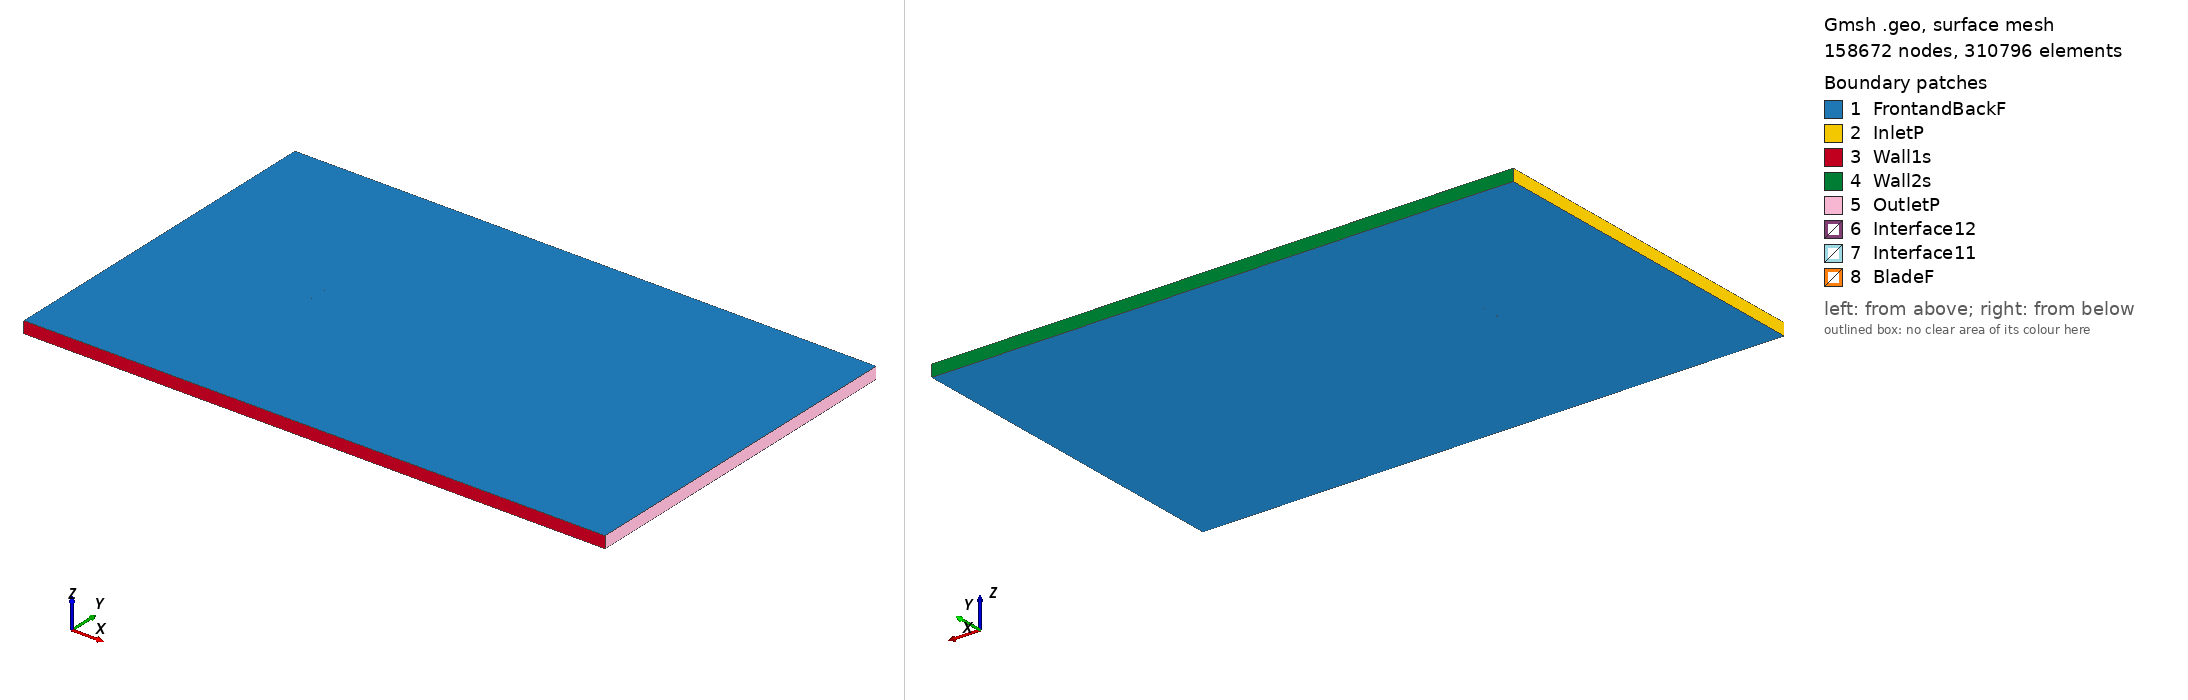

Gmsh geometry script, surface-meshed: 158672 nodes, 310796 surface elements. Boundary patches (legend numbers): 1 FrontandBackF, 2 InletP, 3 Wall1s, 4 Wall2s, 5 OutletP, 6 Interface12, 7 Interface11, 8 BladeF. Left view from above one corner, right view from below the opposite corner. Legend entries are the model's physical surfaces. The drawing asked Gmsh for element sizes between 1% and 20% of the model's largest extent; the script's own settings can give other sizes.

=== eh2010_tsr_-3.8727_aoa_8.6013.geo (drawn) ===
SetFactory("OpenCASCADE");

Point(1) = {0.074269, 0.722141, 0, 1.0};
Point(2) = {0.073455, 0.722344, 0, 1.0};
Point(3) = {0.070978, 0.722967, 0, 1.0};
Point(4) = {0.068244, 0.723663, 0, 1.0};
Point(5) = {0.065265, 0.724432, 0, 1.0};
Point(6) = {0.062052, 0.725274, 0, 1.0};
Point(7) = {0.058618, 0.726183, 0, 1.0};
Point(8) = {0.054976, 0.727158, 0, 1.0};
Point(9) = {0.051142, 0.728195, 0, 1.0};
Point(10) = {0.047130, 0.729290, 0, 1.0};
Point(11) = {0.042956, 0.730438, 0, 1.0};
Point(12) = {0.038636, 0.731633, 0, 1.0};
Point(13) = {0.034188, 0.732870, 0, 1.0};
Point(14) = {0.029627, 0.734140, 0, 1.0};
Point(15) = {0.024973, 0.735435, 0, 1.0};
Point(16) = {0.020241, 0.736745, 0, 1.0};
Point(17) = {0.015452, 0.738061, 0, 1.0};
Point(18) = {0.010621, 0.739371, 0, 1.0};
Point(19) = {0.005768, 0.740662, 0, 1.0};
Point(20) = {0.000909, 0.741920, 0, 1.0};
Point(21) = {-0.003936, 0.743132, 0, 1.0};
Point(22) = {-0.008751, 0.744284, 0, 1.0};
Point(23) = {-0.013517, 0.745363, 0, 1.0};
Point(24) = {-0.018217, 0.746354, 0, 1.0};
Point(25) = {-0.022835, 0.747246, 0, 1.0};
Point(26) = {-0.027353, 0.748026, 0, 1.0};
Point(27) = {-0.031753, 0.748686, 0, 1.0};
Point(28) = {-0.036020, 0.749218, 0, 1.0};
Point(29) = {-0.040138, 0.749615, 0, 1.0};
Point(30) = {-0.044090, 0.749875, 0, 1.0};
Point(31) = {-0.047860, 0.750000, 0, 1.0};
Point(32) = {-0.051433, 0.749991, 0, 1.0};
Point(33) = {-0.054794, 0.749855, 0, 1.0};
Point(34) = {-0.057928, 0.749599, 0, 1.0};
Point(35) = {-0.060823, 0.749235, 0, 1.0};
Point(36) = {-0.063464, 0.748773, 0, 1.0};
Point(37) = {-0.065839, 0.748230, 0, 1.0};
Point(38) = {-0.067937, 0.747623, 0, 1.0};
Point(39) = {-0.069747, 0.746966, 0, 1.0};
Point(40) = {-0.071260, 0.746281, 0, 1.0};
Point(41) = {-0.072463, 0.745609, 0, 1.0};
Point(42) = {-0.073353, 0.744949, 0, 1.0};
Point(43) = {-0.073920, 0.744346, 0, 1.0};
Point(44) = {-0.074156, 0.743831, 0, 1.0};
Point(45) = {-0.074074, 0.743328, 0, 1.0};
Point(46) = {-0.073685, 0.742758, 0, 1.0};
Point(47) = {-0.072987, 0.742146, 0, 1.0};
Point(48) = {-0.071979, 0.741527, 0, 1.0};
Point(49) = {-0.070666, 0.740887, 0, 1.0};
Point(50) = {-0.069052, 0.740250, 0, 1.0};
Point(51) = {-0.067141, 0.739620, 0, 1.0};
Point(52) = {-0.064943, 0.738993, 0, 1.0};
Point(53) = {-0.062467, 0.738365, 0, 1.0};
Point(54) = {-0.059723, 0.737735, 0, 1.0};
Point(55) = {-0.056724, 0.737096, 0, 1.0};
Point(56) = {-0.053482, 0.736446, 0, 1.0};
Point(57) = {-0.050011, 0.735780, 0, 1.0};
Point(58) = {-0.046325, 0.735096, 0, 1.0};
Point(59) = {-0.042440, 0.734394, 0, 1.0};
Point(60) = {-0.038372, 0.733673, 0, 1.0};
Point(61) = {-0.034136, 0.732935, 0, 1.0};
Point(62) = {-0.029749, 0.732183, 0, 1.0};
Point(63) = {-0.025229, 0.731420, 0, 1.0};
Point(64) = {-0.020592, 0.730652, 0, 1.0};
Point(65) = {-0.015858, 0.729885, 0, 1.0};
Point(66) = {-0.011044, 0.729124, 0, 1.0};
Point(67) = {-0.006168, 0.728376, 0, 1.0};
Point(68) = {-0.001249, 0.727648, 0, 1.0};
Point(69) = {0.003693, 0.726948, 0, 1.0};
Point(70) = {0.008641, 0.726279, 0, 1.0};
Point(71) = {0.013574, 0.725647, 0, 1.0};
Point(72) = {0.018473, 0.725056, 0, 1.0};
Point(73) = {0.023320, 0.724508, 0, 1.0};
Point(74) = {0.028094, 0.724004, 0, 1.0};
Point(75) = {0.032777, 0.723546, 0, 1.0};
Point(76) = {0.037350, 0.723131, 0, 1.0};
Point(77) = {0.041794, 0.722758, 0, 1.0};
Point(78) = {0.046091, 0.722424, 0, 1.0};
Point(79) = {0.050224, 0.722125, 0, 1.0};
Point(80) = {0.054175, 0.721858, 0, 1.0};
Point(81) = {0.057927, 0.721618, 0, 1.0};
Point(82) = {0.061466, 0.721403, 0, 1.0};
Point(83) = {0.064777, 0.721208, 0, 1.0};
Point(84) = {0.067846, 0.721029, 0, 1.0};
Point(85) = {0.070660, 0.720864, 0, 1.0};
Point(86) = {0.073208, 0.720714, 0, 1.0};
Point(87) = {0.074046, 0.720664, 0, 1.0};
Point(88) = {-0.074269, -0.722141, 0, 1.0};
Point(89) = {-0.073455, -0.722344, 0, 1.0};
Point(90) = {-0.070978, -0.722967, 0, 1.0};
Point(91) = {-0.068244, -0.723663, 0, 1.0};
Point(92) = {-0.065265, -0.724432, 0, 1.0};
Point(93) = {-0.062052, -0.725274, 0, 1.0};
Point(94) = {-0.058618, -0.726183, 0, 1.0};
Point(95) = {-0.054976, -0.727158, 0, 1.0};
Point(96) = {-0.051142, -0.728195, 0, 1.0};
Point(97) = {-0.047130, -0.729290, 0, 1.0};
Point(98) = {-0.042956, -0.730438, 0, 1.0};
Point(99) = {-0.038636, -0.731633, 0, 1.0};
Point(100) = {-0.034188, -0.732870, 0, 1.0};
Point(101) = {-0.029627, -0.734140, 0, 1.0};
Point(102) = {-0.024973, -0.735435, 0, 1.0};
Point(103) = {-0.020241, -0.736745, 0, 1.0};
Point(104) = {-0.015452, -0.738061, 0, 1.0};
Point(105) = {-0.010621, -0.739371, 0, 1.0};
Point(106) = {-0.005768, -0.740662, 0, 1.0};
Point(107) = {-0.000909, -0.741920, 0, 1.0};
Point(108) = {0.003936, -0.743132, 0, 1.0};
Point(109) = {0.008751, -0.744284, 0, 1.0};
Point(110) = {0.013517, -0.745363, 0, 1.0};
Point(111) = {0.018217, -0.746354, 0, 1.0};
Point(112) = {0.022835, -0.747246, 0, 1.0};
Point(113) = {0.027353, -0.748026, 0, 1.0};
Point(114) = {0.031753, -0.748686, 0, 1.0};
Point(115) = {0.036020, -0.749218, 0, 1.0};
Point(116) = {0.040138, -0.749615, 0, 1.0};
Point(117) = {0.044090, -0.749875, 0, 1.0};
Point(118) = {0.047860, -0.750000, 0, 1.0};
Point(119) = {0.051433, -0.749991, 0, 1.0};
Point(120) = {0.054794, -0.749855, 0, 1.0};
Point(121) = {0.057928, -0.749599, 0, 1.0};
Point(122) = {0.060823, -0.749235, 0, 1.0};
Point(123) = {0.063464, -0.748773, 0, 1.0};
Point(124) = {0.065839, -0.748230, 0, 1.0};
Point(125) = {0.067937, -0.747623, 0, 1.0};
Point(126) = {0.069747, -0.746966, 0, 1.0};
Point(127) = {0.071260, -0.746281, 0, 1.0};
Point(128) = {0.072463, -0.745609, 0, 1.0};
Point(129) = {0.073353, -0.744949, 0, 1.0};
Point(130) = {0.073920, -0.744346, 0, 1.0};
Point(131) = {0.074156, -0.743831, 0, 1.0};
Point(132) = {0.074074, -0.743328, 0, 1.0};
Point(133) = {0.073685, -0.742758, 0, 1.0};
Point(134) = {0.072987, -0.742146, 0, 1.0};
Point(135) = {0.071979, -0.741527, 0, 1.0};
Point(136) = {0.070666, -0.740887, 0, 1.0};
Point(137) = {0.069052, -0.740250, 0, 1.0};
Point(138) = {0.067141, -0.739620, 0, 1.0};
Point(139) = {0.064943, -0.738993, 0, 1.0};
Point(140) = {0.062467, -0.738365, 0, 1.0};
Point(141) = {0.059723, -0.737735, 0, 1.0};
Point(142) = {0.056724, -0.737096, 0, 1.0};
Point(143) = {0.053482, -0.736446, 0, 1.0};
Point(144) = {0.050011, -0.735780, 0, 1.0};
Point(145) = {0.046325, -0.735096, 0, 1.0};
Point(146) = {0.042440, -0.734394, 0, 1.0};
Point(147) = {0.038372, -0.733673, 0, 1.0};
Point(148) = {0.034136, -0.732935, 0, 1.0};
Point(149) = {0.029749, -0.732183, 0, 1.0};
Point(150) = {0.025229, -0.731420, 0, 1.0};
Point(151) = {0.020592, -0.730652, 0, 1.0};
Point(152) = {0.015858, -0.729885, 0, 1.0};
Point(153) = {0.011044, -0.729124, 0, 1.0};
Point(154) = {0.006168, -0.728376, 0, 1.0};
Point(155) = {0.001249, -0.727648, 0, 1.0};
Point(156) = {-0.003693, -0.726948, 0, 1.0};
Point(157) = {-0.008641, -0.726279, 0, 1.0};
Point(158) = {-0.013574, -0.725647, 0, 1.0};
Point(159) = {-0.018473, -0.725056, 0, 1.0};
Point(160) = {-0.023320, -0.724508, 0, 1.0};
Point(161) = {-0.028094, -0.724004, 0, 1.0};
Point(162) = {-0.032777, -0.723546, 0, 1.0};
Point(163) = {-0.037350, -0.723131, 0, 1.0};
Point(164) = {-0.041794, -0.722758, 0, 1.0};
Point(165) = {-0.046091, -0.722424, 0, 1.0};
Point(166) = {-0.050224, -0.722125, 0, 1.0};
Point(167) = {-0.054175, -0.721858, 0, 1.0};
Point(168) = {-0.057927, -0.721618, 0, 1.0};
Point(169) = {-0.061466, -0.721403, 0, 1.0};
Point(170) = {-0.064777, -0.721208, 0, 1.0};
Point(171) = {-0.067846, -0.721029, 0, 1.0};
Point(172) = {-0.070660, -0.720864, 0, 1.0};
Point(173) = {-0.073208, -0.720714, 0, 1.0};
Point(174) = {-0.074046, -0.720664, 0, 1.0};

// Lines: first blade (splines 1-4)
Spline(1) = {1:27};
Spline(2) = {27:61};
Spline(3) = {61:87};
Spline(4) = {87,1};

// Lines: second blade (splines 5-8)
Spline(5) = {88:114};
Spline(6) = {114:148};
Spline(7) = {148:174};
Spline(8) = {174,88};

// Outer domain (points 20001-4 and lines)
Point(175) = {-13.50000000, -15.00000000, 0, 1.0};
Point(176) = {-13.50000000, 15.00000000, 0, 1.0};
Point(177) = {36.00000000, 15.00000000, 0, 1.0};
Point(178) = {36.00000000, -15.00000000, 0, 1.0};
Line(11) = {175, 176};
Line(12) = {176, 177};
Line(13) = {177, 178};
Line(14) = {175, 178};

// Interface (between moving and stationary domain) (circles)
Circle(9) = {0, 0, 0, 0.80000000, 0, 2*Pi};
Circle(10) = {0, 0, 0, 0.80000000, 0, 2*Pi};

// Loops collect Lines/Splines/etc (blade1, blade2, domain, first circle)
Line Loop(1) = {1:4};
Line Loop(2) = {5:8};
Line Loop(3) = {11,12,13,-14};
Line Loop(4) = {9};

// BooleanDifference cuts out the circle/interface from the domain
Plane Surface(1) = {3};
Plane Surface(2) = {4};
BooleanDifference{ Surface{1}; Delete;}{ Surface{2}; Delete;}

// This one cuts out the blades from the inner circle/interface
Line Loop(6) = {10};
Plane Surface(5) = {6};
Plane Surface(6) = {1};
Plane Surface(7) = {2};
BooleanDifference{ Surface{5}; Delete;}{ Surface{6,7}; Delete;}

// extrude to 3rd dimension
Extrude {0, 0, 1} {Surface{1}; Surface{5}; Layers{1}; Recombine;}

// Physical Surfaces are the named boundaries (patches)
Physical Surface("Interface11") = {12};
Physical Surface("Interface12") = {10};

// sides of domain
Physical Surface("InletP") = {6};
Physical Surface("OutletP") = {9};

// top and bottom of domain
Physical Surface("Wall1s") = {7};
Physical Surface("Wall2s") = {8};

// Check FrontandBackF by ensuring there is nothing in the 3rd dimension
Physical Surface("FrontandBackF") = {1,11,5,21};
Physical Surface("BladeF") = {13:20};
Physical Volume("Turbine") = {2};
Physical Volume("Farfield") = {1};

// settings for airfoil boundary layer
Field[1] = BoundaryLayer;
Field[1].EdgesList = {1:8};
Field[1].hwall_n = 1e-3;
Field[1].thickness = 1.5e-2;
Field[1].ratio = 1.05;
Field[1].Quads = 1;
BoundaryLayer Field = 1;

// control points for mesh (blade and interface)
// floor((arc length / 1.5mm)/ 6) -> Transfinite Line
Transfinite Line {1,2,3,5,6,7} = 33 Using Progression 1;
Transfinite Line {4,8} = 2 Using Progression 1;
Transfinite Line {9, 15} = 800 Using Progression 1;

// For more information on gmsh syntax, visit http://gmsh.info/doc/texinfo/gmsh.html
